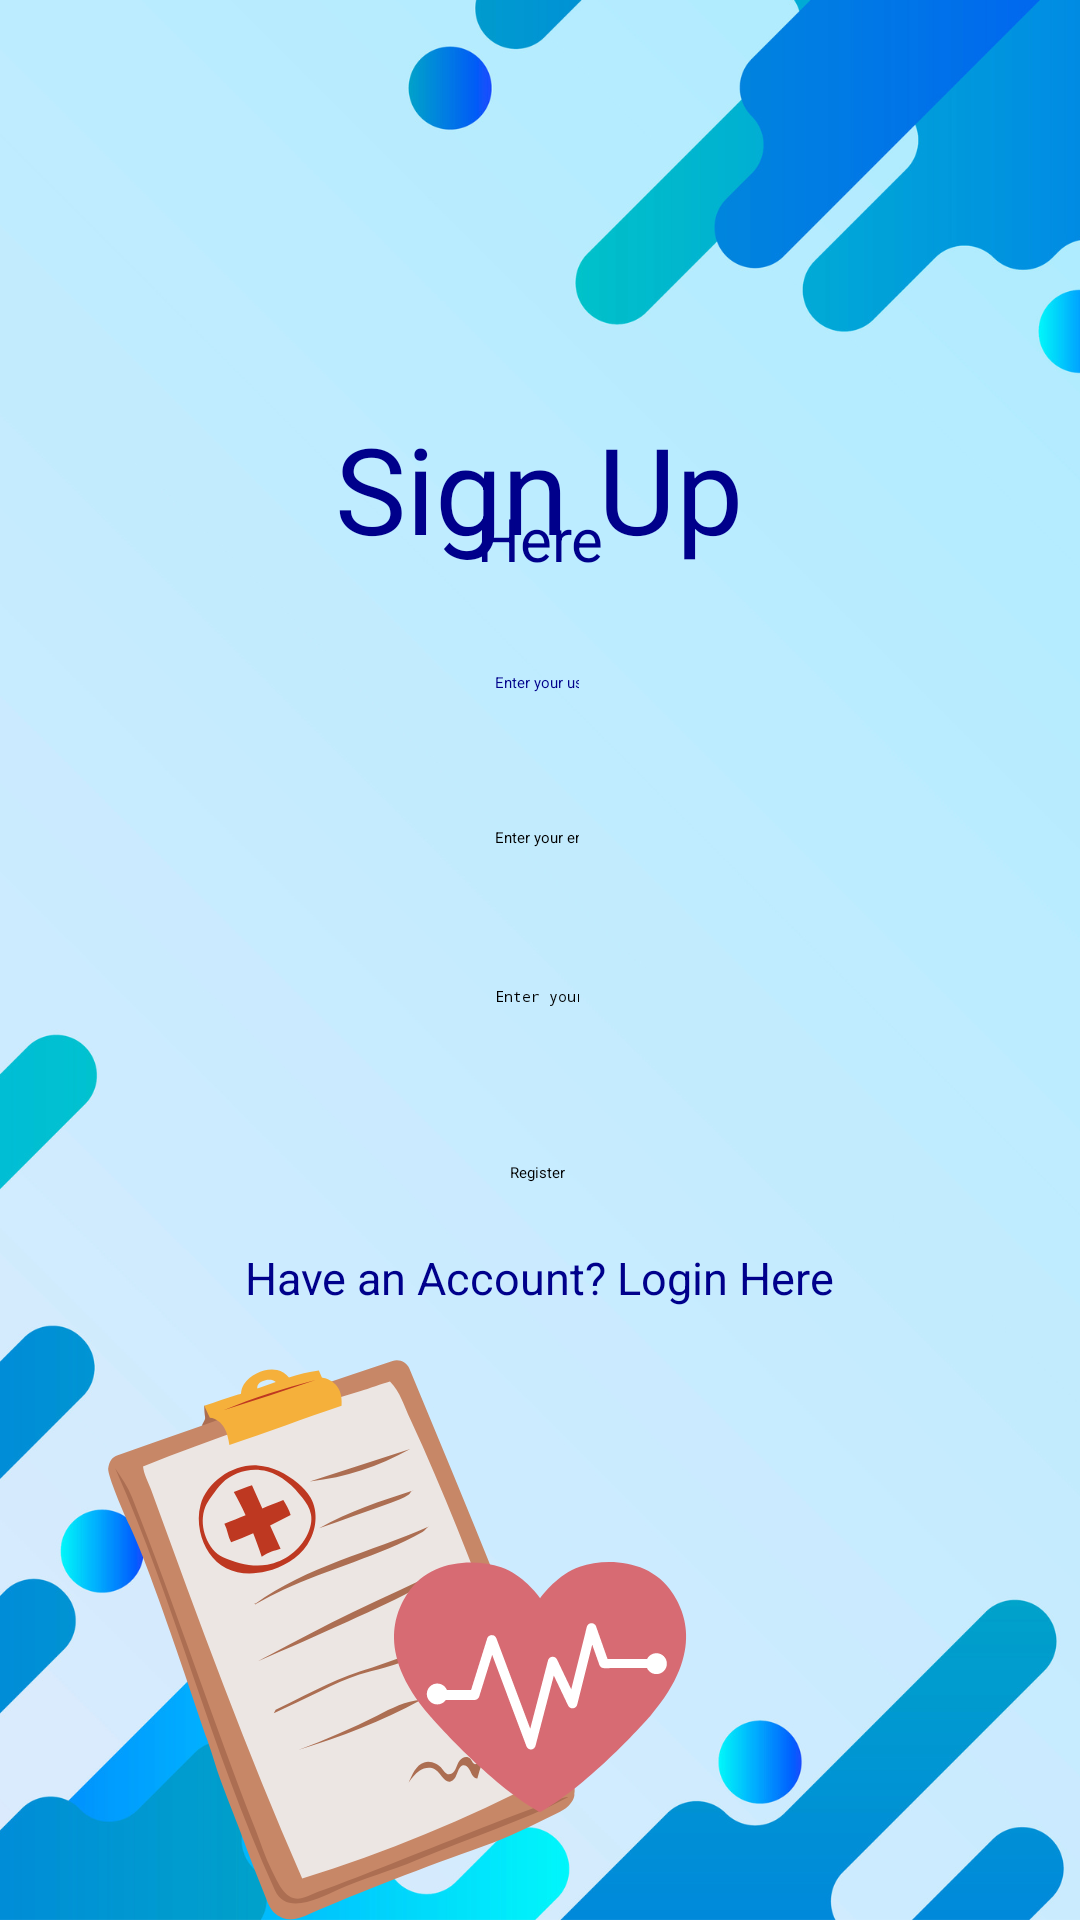

Layout XML and referenced resources for this Android screen:
<!-- AndroidManifest.xml: application theme Theme.CardiacRecorder -->
<!-- res/layout/activity_register.xml -->
<?xml version="1.0" encoding="utf-8"?>
<androidx.constraintlayout.widget.ConstraintLayout xmlns:android="http://schemas.android.com/apk/res/android"
    xmlns:app="http://schemas.android.com/apk/res-auto"
    xmlns:tools="http://schemas.android.com/tools"
    android:layout_width="match_parent"
    android:layout_height="match_parent"
    android:background="@drawable/register"
    tools:context=".Register">

    <TextView
        android:id="@+id/textView"
        android:layout_width="wrap_content"
        android:layout_height="wrap_content"
        android:layout_marginTop="136dp"
        android:text="Sign Up"
        android:textColor="#00008B"
        android:textSize="40sp"
        app:layout_constraintBaseline_toBottomOf="parent"
        app:layout_constraintEnd_toEndOf="parent"
        app:layout_constraintHorizontal_bias="0.498"
        app:layout_constraintStart_toStartOf="parent"
        app:layout_constraintTop_toTopOf="parent" />

    <TextView
        android:id="@+id/textView2"
        android:layout_width="wrap_content"
        android:layout_height="wrap_content"
        android:text="Here"
        android:textColor="#00008B"
        android:textSize="20sp"
        app:layout_constraintBottom_toBottomOf="parent"
        app:layout_constraintEnd_toEndOf="parent"
        app:layout_constraintStart_toStartOf="parent"
        app:layout_constraintTop_toTopOf="parent"
        app:layout_constraintVertical_bias="0.271" />

    <EditText
        android:id="@+id/userName"
        android:layout_width="wrap_content"
        android:layout_height="wrap_content"
        android:ems="10"
        android:inputType="textPersonName"
        android:hint='Enter your username'
        android:padding="16dp"
        android:textColor="#00008B"
        app:layout_constraintBottom_toBottomOf="parent"
        app:layout_constraintEnd_toEndOf="parent"
        app:layout_constraintHorizontal_bias="0.497"
        app:layout_constraintStart_toStartOf="parent"
        app:layout_constraintTop_toTopOf="parent"
        app:layout_constraintVertical_bias="0.346" />

    <EditText
        android:id="@+id/userPassword"
        android:layout_width="wrap_content"
        android:layout_height="wrap_content"
        android:ems="10"
        android:hint='Enter your password'
        android:inputType="textPassword"
        android:padding="16dp"
        app:layout_constraintBottom_toBottomOf="parent"
        app:layout_constraintEnd_toEndOf="parent"
        app:layout_constraintHorizontal_bias="0.497"
        app:layout_constraintStart_toStartOf="parent"
        app:layout_constraintTop_toTopOf="parent"
        app:layout_constraintVertical_bias="0.52" />

    <Button
        android:id="@+id/registerBtn"
        android:layout_width="wrap_content"
        android:layout_height="wrap_content"
        android:text="Register"
        app:layout_constraintBottom_toBottomOf="parent"
        app:layout_constraintEnd_toEndOf="parent"
        app:layout_constraintHorizontal_bias="0.498"
        app:layout_constraintStart_toStartOf="parent"
        app:layout_constraintTop_toTopOf="parent"
        app:layout_constraintVertical_bias="0.612" />

    <TextView
        android:id="@+id/switchToLogin"
        android:layout_width="wrap_content"
        android:layout_height="wrap_content"
        android:text="Have an Account? Login Here"
        android:textColor="#00008B"
        android:textSize="15sp"
        app:layout_constraintBottom_toBottomOf="parent"
        app:layout_constraintEnd_toEndOf="parent"
        app:layout_constraintHorizontal_bias="0.498"
        app:layout_constraintStart_toStartOf="parent"
        app:layout_constraintTop_toTopOf="parent"
        app:layout_constraintVertical_bias="0.671" />

    <EditText
        android:id="@+id/userEmail"
        android:layout_width="wrap_content"
        android:layout_height="wrap_content"
        android:ems="10"
        android:hint="Enter your email"
        android:padding="16dp"
        android:inputType="textEmailAddress"
        app:layout_constraintBottom_toBottomOf="parent"
        app:layout_constraintEnd_toEndOf="parent"
        app:layout_constraintHorizontal_bias="0.497"
        app:layout_constraintStart_toStartOf="parent"
        app:layout_constraintTop_toTopOf="parent"
        app:layout_constraintVertical_bias="0.432" />


</androidx.constraintlayout.widget.ConstraintLayout>
<!-- resources referenced by this layout -->
<resources>
  <!-- drawable register: png bitmap (drawable, 283235 bytes) -->
</resources>
